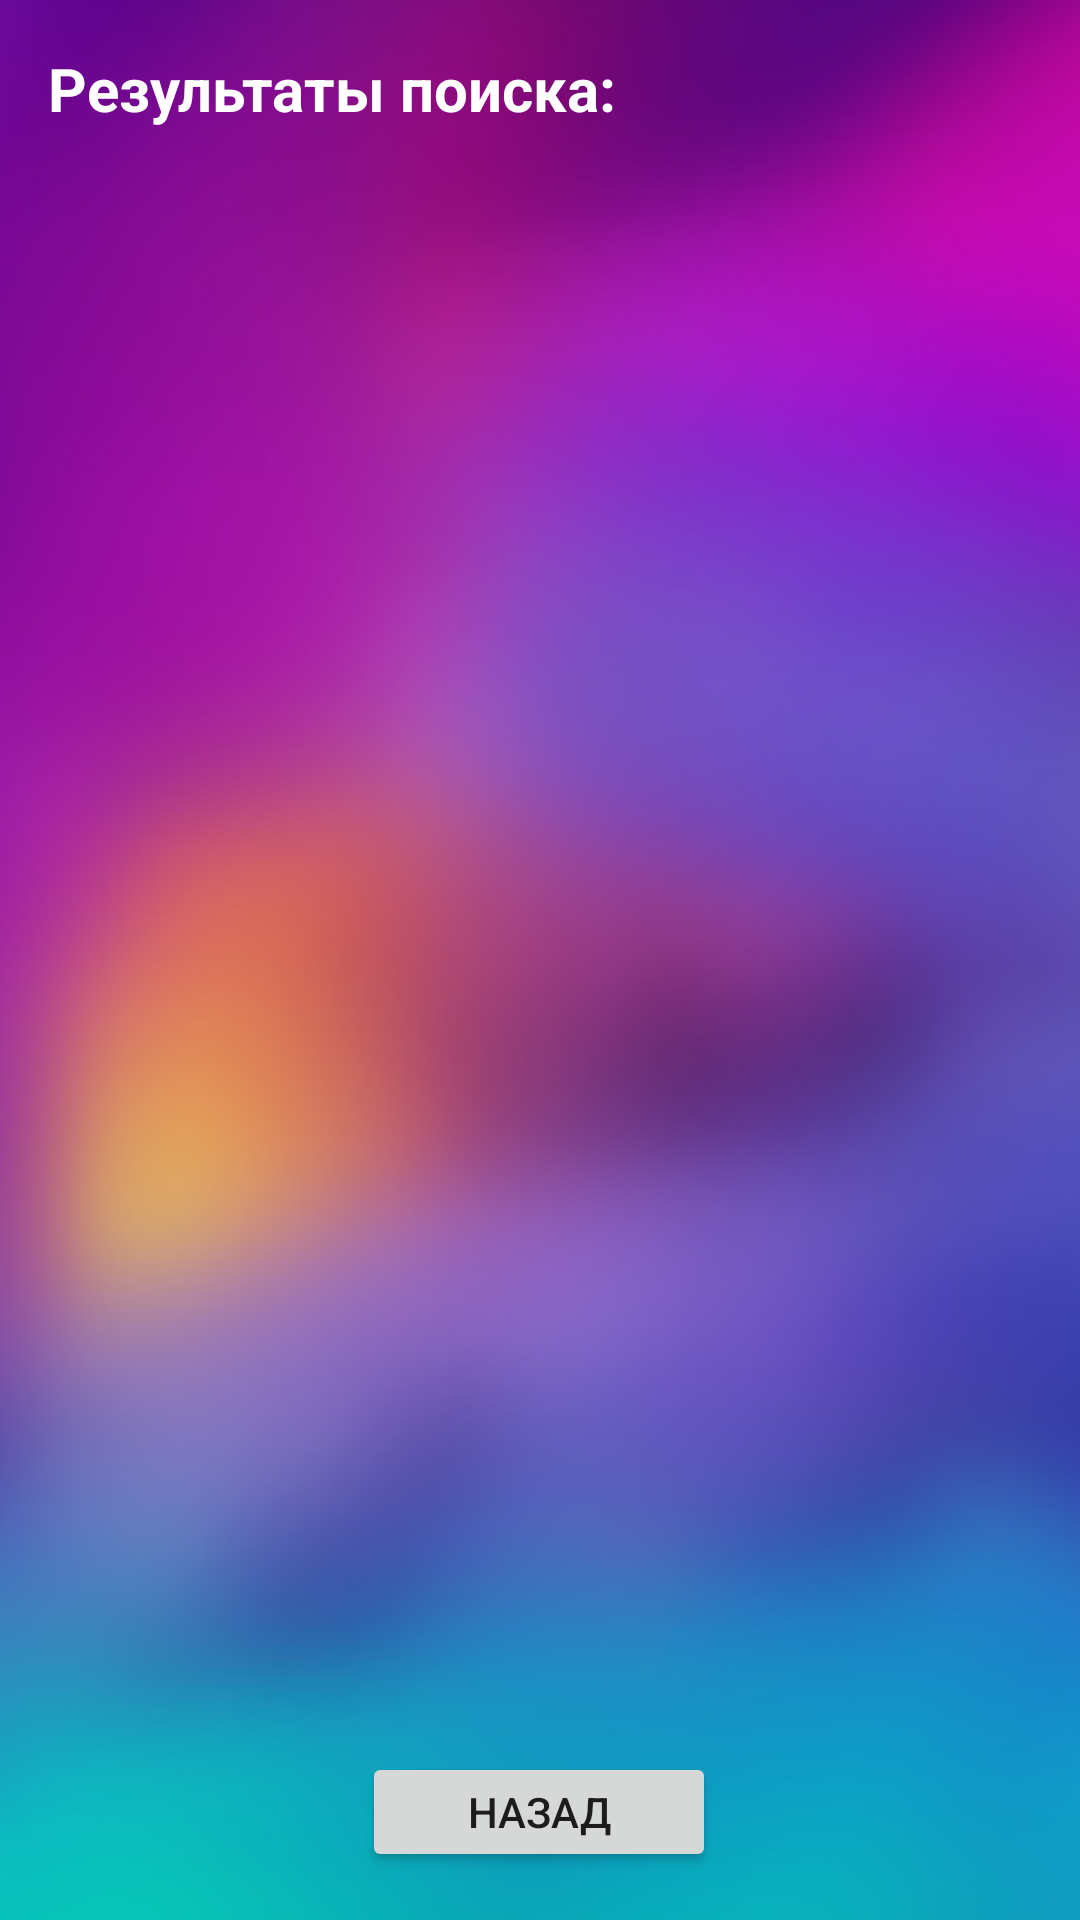

Reconstruct the res/layout file that produces this screen, plus the resources it refers to.
<!-- AndroidManifest.xml: application theme Theme.CookingBook -->
<!-- res/layout/activity_result.xml -->
<?xml version="1.0" encoding="utf-8"?>
<androidx.constraintlayout.widget.ConstraintLayout xmlns:android="http://schemas.android.com/apk/res/android"
    xmlns:app="http://schemas.android.com/apk/res-auto"
    xmlns:tools="http://schemas.android.com/tools"
    android:layout_width="match_parent"
    android:layout_height="match_parent"
    tools:context=".ResultActivity">

    <ImageView
        android:id="@+id/imageView3"
        android:layout_width="454dp"
        android:layout_height="770dp"
        app:layout_constraintBottom_toBottomOf="parent"
        app:layout_constraintEnd_toEndOf="parent"
        app:layout_constraintStart_toStartOf="parent"
        app:layout_constraintTop_toTopOf="parent"
        app:srcCompat="@drawable/imgonline_com_ua_blur_bjwnko8ideh0" />

    <TextView
        android:id="@+id/textViewResultActivity"
        android:layout_width="217dp"
        android:layout_height="31dp"
        android:layout_marginTop="16dp"
        android:text="Результаты поиска:"
        android:textColor="@color/white"
        android:textSize="20dp"
        android:textStyle="bold"
        app:layout_constraintEnd_toEndOf="parent"
        app:layout_constraintHorizontal_bias="0.113"
        app:layout_constraintStart_toStartOf="parent"
        app:layout_constraintTop_toTopOf="parent" />

    <Button
        android:id="@+id/btnBackForResult"
        android:layout_width="118dp"
        android:layout_height="40dp"
        android:layout_marginBottom="16dp"
        android:text="Назад"
        app:layout_constraintBottom_toBottomOf="parent"
        app:layout_constraintEnd_toEndOf="parent"
        app:layout_constraintHorizontal_bias="0.498"
        app:layout_constraintStart_toStartOf="parent" />

    <ScrollView
        android:layout_width="366dp"
        android:layout_height="586dp"
        app:layout_constraintBottom_toTopOf="@+id/btnBackForResult"
        app:layout_constraintEnd_toEndOf="parent"
        app:layout_constraintHorizontal_bias="0.488"
        app:layout_constraintStart_toStartOf="parent"
        app:layout_constraintTop_toBottomOf="@+id/textViewResultActivity"
        app:layout_constraintVertical_bias="0.595">

        <LinearLayout
            android:layout_width="match_parent"
            android:layout_height="wrap_content"
            android:orientation="vertical" />
    </ScrollView>
</androidx.constraintlayout.widget.ConstraintLayout>
<!-- resources referenced by this layout -->
<resources>
  <!-- drawable imgonline_com_ua_blur_bjwnko8ideh0: jpg bitmap (drawable, 52196 bytes) -->
  <style name="Theme.CookingBook" parent="Theme.MaterialComponents.DayNight.DarkActionBar">
          
          <item name="colorPrimary">@color/purple_500</item>
          <item name="colorPrimaryVariant">@color/purple_700</item>
          <item name="colorOnPrimary">@color/white</item>
          
          <item name="colorSecondary">@color/teal_200</item>
          <item name="colorSecondaryVariant">@color/teal_700</item>
          <item name="colorOnSecondary">@color/black</item>
          
          <item name="android:statusBarColor" tools:targetApi="l">?attr/colorPrimaryVariant</item>
          
      </style>
  <!-- not gathered from this repository: default colours our renderer supplied (Android Studio template values) -->
  <color name="purple_500">#FF6200EE</color>
  <color name="purple_700">#FF3700B3</color>
  <color name="teal_200">#FF03DAC5</color>
  <color name="teal_700">#FF018786</color>
  <color name="black">#FF000000</color>
  <color name="white">#FFFFFFFF</color>
</resources>
